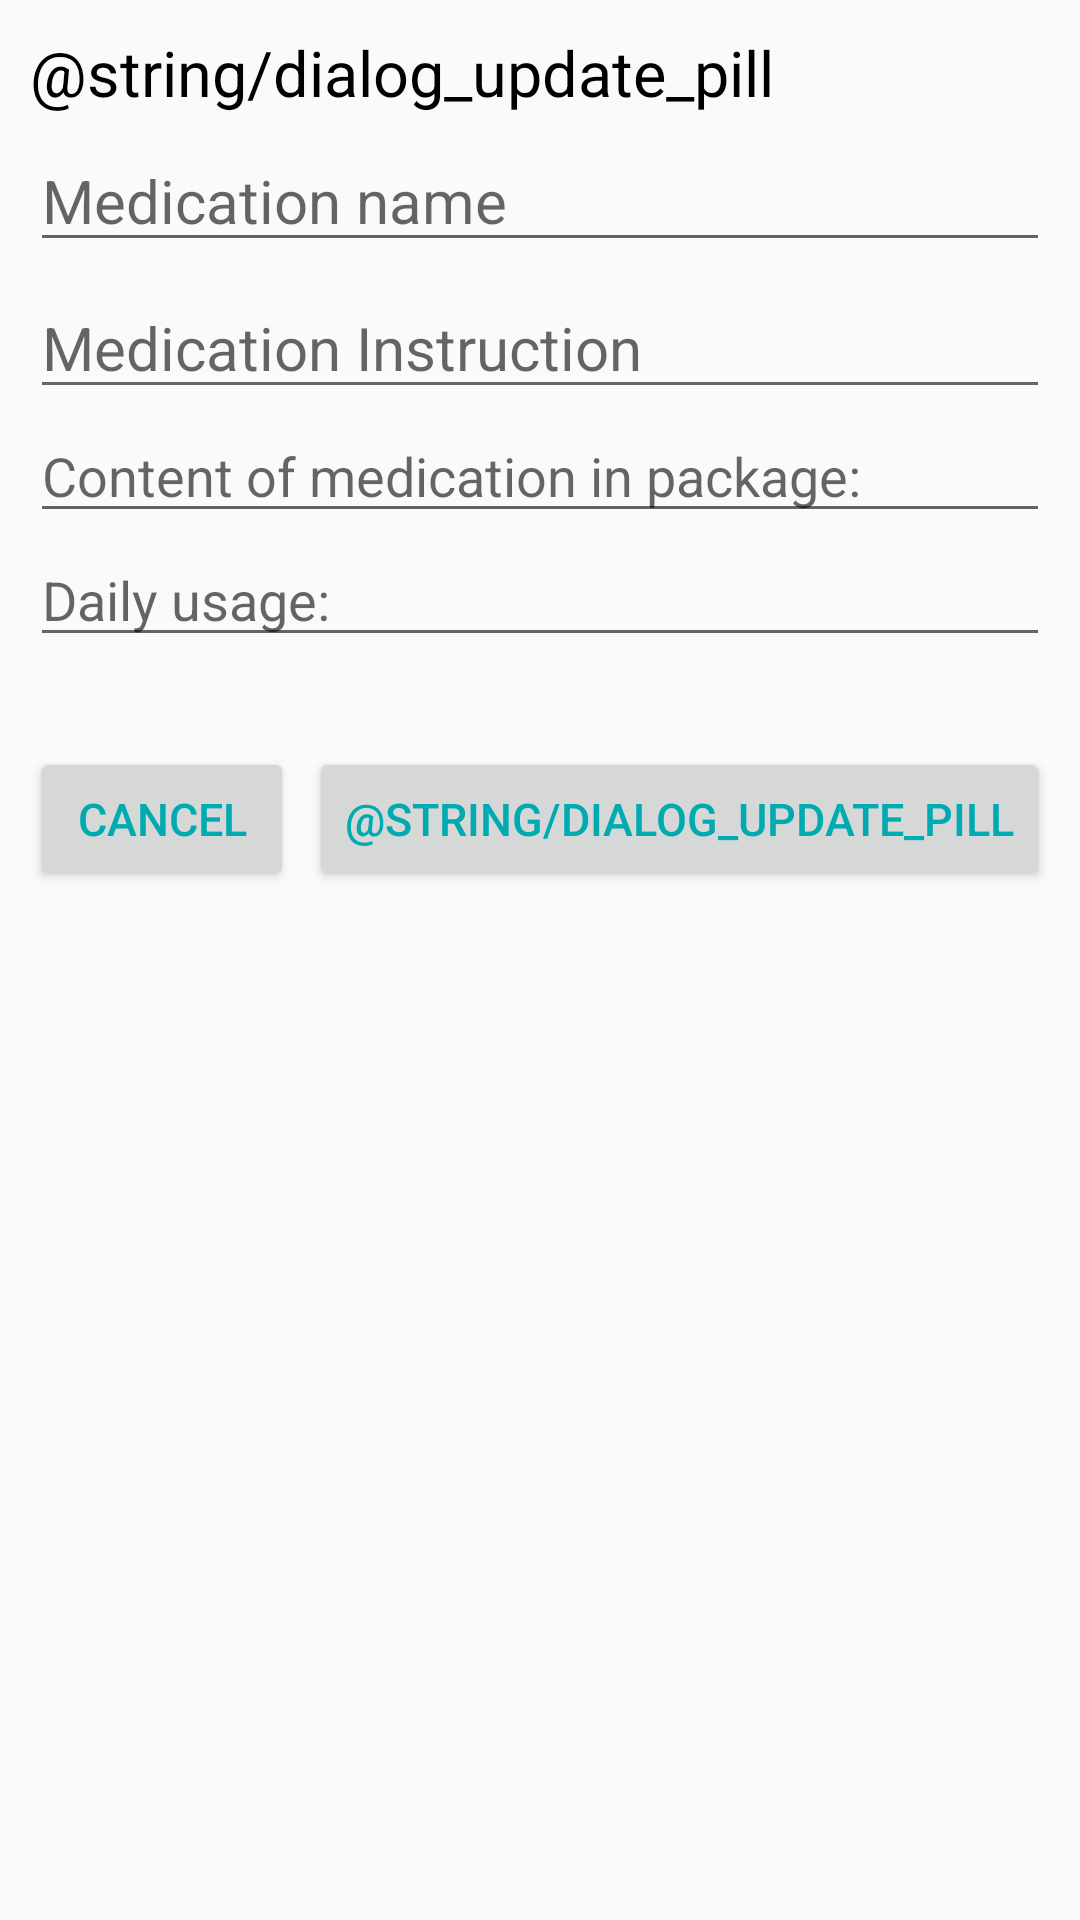

Reconstruct the res/layout file that produces this screen, plus the resources it refers to.
<!-- AndroidManifest.xml: application theme AppTheme -->
<!-- res/layout/dialog_pill_update.xml -->
<?xml version="1.0" encoding="utf-8"?>
<LinearLayout xmlns:android="http://schemas.android.com/apk/res/android"
    xmlns:tools="http://schemas.android.com/tools"
    android:layout_width="wrap_content"
    android:layout_height="wrap_content"
    android:layout_marginLeft="5dp"
    android:layout_marginRight="5dp"
    android:orientation="vertical"
    android:padding="10dp">


    <TextView
        android:id="@+id/dialogTitle"
        android:layout_width="wrap_content"
        android:layout_height="wrap_content"
        android:text="@string/dialog_update_pill"
        android:textColor="@color/Black"
        android:textSize="21sp" />

    <EditText
        android:id="@+id/update_pill_name"
        android:layout_width="match_parent"
        android:layout_height="wrap_content"
        android:layout_marginTop="5dp"
        android:hint="@string/pill_name"
        android:textSize="20sp" />


    <EditText
        android:id="@+id/update_instruction_pill"
        android:layout_width="match_parent"
        android:layout_height="wrap_content"
        android:layout_marginTop="5dp"
        android:hint="@string/instruction"
        android:textSize="20sp" />

    <EditText
        android:id="@+id/update_numOfPillsInPackage"
        android:layout_width="match_parent"
        android:layout_height="wrap_content"
        android:ems="10"
        android:hint="@string/numOfPillsInPackage"
        android:inputType="number" />

    <EditText
        android:id="@+id/update_daily_usage"
        android:layout_width="match_parent"
        android:layout_height="wrap_content"
        android:ems="10"
        android:hint="@string/daily_usage"
        android:inputType="number" />

    <RelativeLayout
        android:layout_width="wrap_content"
        android:layout_height="wrap_content">

        <Button
            android:id="@+id/update_dialogCancelPill"
            android:layout_width="wrap_content"
            android:layout_height="wrap_content"
            android:layout_marginTop="30dp"
            android:layout_marginEnd="10dp"

            android:layout_marginRight="10dp"
            android:layout_marginBottom="10dp"
            android:text="@string/cancel"
            android:textColor="@color/linkBlue"
            android:textSize="15sp" />

        <Button
            android:id="@+id/dialog_update"
            android:layout_width="wrap_content"
            android:layout_height="wrap_content"
            android:layout_alignParentEnd="true"
            android:layout_alignParentRight="true"
            android:layout_marginStart="10dp"
            android:layout_marginLeft="10dp"
            android:layout_marginTop="30dp"
            android:layout_marginBottom="10dp"
            android:text="@string/dialog_update_pill"
            android:textColor="@color/linkBlue"
            android:textSize="15sp"
            tools:ignore="RelativeOverlap" />

    </RelativeLayout>

</LinearLayout>
<!-- resources referenced by this layout -->
<resources>
  <color name="Black">#000000</color>
  <color name="linkBlue">#00aab1</color>
  <string name="cancel" tools:ignore="ButtonCase">CANCEL</string>
  <string name="daily_usage">Daily usage: </string>
  <string name="instruction">Medication Instruction</string>
  <string name="numOfPillsInPackage">Content of medication in package:</string>
  <string name="pill_name">Medication name</string>
  <style name="AppTheme" parent="Theme.AppCompat.DayNight.DarkActionBar">
          
          <item name="colorPrimary">@color/blue1</item>
          <item name="colorPrimaryDark">@color/linkBlue</item>
          <item name="colorAccent">@color/blue1</item>
      </style>
  <color name="blue1">#00c4cc</color>
</resources>
